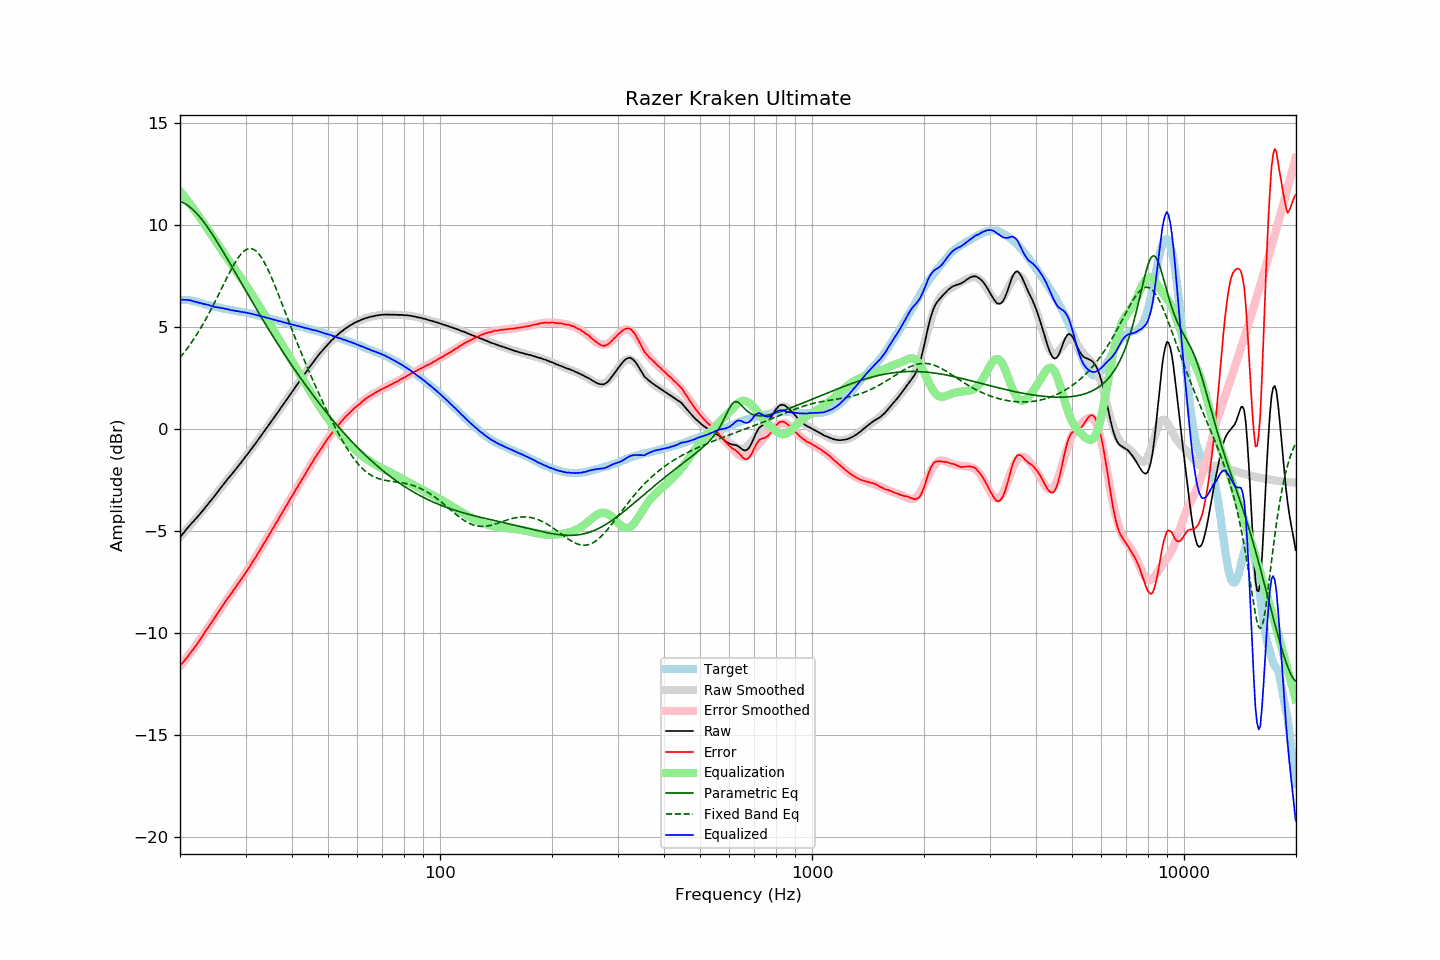

Source data for this figure (header and first rows):
frequency, raw, error, smoothed, error_smoothed, equalization, parametric_eq, fixed_band_eq, equalized_raw, equalized_smoothed, target
20.00, -5.32, -11.64, -5.31, -11.65, 11.65, 11.14, 3.48, 6.32, 6.34, 6.32
20.20, -5.22, -11.54, -5.22, -11.55, 11.55, 11.11, 3.58, 6.33, 6.33, 6.32
20.40, -5.13, -11.45, -5.13, -11.45, 11.45, 11.08, 3.67, 6.32, 6.32, 6.32
20.61, -5.03, -11.35, -5.04, -11.35, 11.35, 11.04, 3.77, 6.32, 6.31, 6.32
20.81, -4.93, -11.25, -4.95, -11.25, 11.25, 10.99, 3.88, 6.32, 6.30, 6.32
21.02, -4.84, -11.16, -4.85, -11.15, 11.15, 10.94, 3.99, 6.30, 6.29, 6.31
21.23, -4.74, -11.04, -4.76, -11.04, 11.04, 10.88, 4.09, 6.30, 6.28, 6.29
21.44, -4.66, -10.94, -4.67, -10.94, 10.94, 10.81, 4.21, 6.28, 6.27, 6.28
21.66, -4.57, -10.84, -4.58, -10.83, 10.83, 10.74, 4.32, 6.26, 6.25, 6.26
21.87, -4.49, -10.73, -4.49, -10.72, 10.72, 10.66, 4.44, 6.23, 6.24, 6.24
22.09, -4.40, -10.63, -4.39, -10.61, 10.61, 10.58, 4.56, 6.21, 6.22, 6.23
22.31, -4.31, -10.51, -4.30, -10.50, 10.50, 10.50, 4.69, 6.19, 6.20, 6.20
22.54, -4.22, -10.40, -4.21, -10.39, 10.39, 10.41, 4.82, 6.17, 6.18, 6.18
22.76, -4.12, -10.28, -4.12, -10.28, 10.28, 10.31, 4.95, 6.16, 6.16, 6.16
22.99, -4.03, -10.16, -4.03, -10.16, 10.16, 10.21, 5.08, 6.13, 6.14, 6.13
23.22, -3.93, -10.03, -3.93, -10.05, 10.05, 10.11, 5.22, 6.11, 6.11, 6.10
23.45, -3.83, -9.91, -3.84, -9.93, 9.93, 10.00, 5.36, 6.10, 6.09, 6.08
23.69, -3.73, -9.80, -3.74, -9.81, 9.81, 9.89, 5.50, 6.08, 6.07, 6.07
23.92, -3.63, -9.68, -3.64, -9.69, 9.69, 9.78, 5.65, 6.06, 6.05, 6.05
24.16, -3.54, -9.58, -3.54, -9.57, 9.57, 9.66, 5.80, 6.03, 6.03, 6.04
24.40, -3.45, -9.46, -3.44, -9.45, 9.45, 9.54, 5.95, 6.00, 6.01, 6.01
24.65, -3.35, -9.35, -3.34, -9.33, 9.33, 9.42, 6.10, 5.98, 5.99, 5.99
24.89, -3.25, -9.22, -3.24, -9.21, 9.21, 9.30, 6.26, 5.96, 5.97, 5.97
25.14, -3.14, -9.10, -3.14, -9.10, 9.10, 9.17, 6.42, 5.95, 5.96, 5.96
25.39, -3.04, -8.98, -3.04, -8.98, 8.98, 9.04, 6.58, 5.94, 5.94, 5.94
25.65, -2.93, -8.86, -2.94, -8.86, 8.86, 8.92, 6.74, 5.93, 5.92, 5.93
25.91, -2.83, -8.73, -2.84, -8.75, 8.75, 8.79, 6.90, 5.91, 5.91, 5.90
26.16, -2.73, -8.62, -2.74, -8.63, 8.63, 8.65, 7.06, 5.90, 5.89, 5.89
26.43, -2.63, -8.51, -2.64, -8.52, 8.52, 8.52, 7.22, 5.88, 5.87, 5.88
26.69, -2.53, -8.39, -2.54, -8.40, 8.40, 8.39, 7.38, 5.87, 5.86, 5.85
26.96, -2.43, -8.28, -2.44, -8.28, 8.28, 8.25, 7.53, 5.85, 5.84, 5.84
27.23, -2.34, -8.18, -2.34, -8.17, 8.17, 8.12, 7.68, 5.83, 5.83, 5.83
27.50, -2.25, -8.07, -2.25, -8.06, 8.06, 7.98, 7.83, 5.81, 5.81, 5.82
27.77, -2.15, -7.95, -2.15, -7.95, 7.95, 7.84, 7.97, 5.80, 5.80, 5.80
28.05, -2.05, -7.84, -2.05, -7.84, 7.84, 7.71, 8.11, 5.78, 5.79, 5.79
28.33, -1.96, -7.73, -1.95, -7.72, 7.72, 7.57, 8.24, 5.76, 5.77, 5.77
28.62, -1.85, -7.61, -1.85, -7.61, 7.61, 7.43, 8.36, 5.76, 5.76, 5.75
28.90, -1.76, -7.50, -1.76, -7.50, 7.50, 7.30, 8.47, 5.74, 5.75, 5.74
29.19, -1.66, -7.38, -1.66, -7.39, 7.39, 7.16, 8.56, 5.73, 5.73, 5.72
29.48, -1.55, -7.27, -1.56, -7.27, 7.27, 7.02, 8.65, 5.72, 5.72, 5.72
29.78, -1.45, -7.16, -1.45, -7.16, 7.16, 6.88, 8.71, 5.70, 5.70, 5.71
30.08, -1.34, -7.04, -1.35, -7.04, 7.04, 6.75, 8.77, 5.69, 5.69, 5.69
30.38, -1.25, -6.93, -1.25, -6.92, 6.92, 6.61, 8.81, 5.67, 5.67, 5.67
30.68, -1.14, -6.80, -1.14, -6.80, 6.80, 6.48, 8.83, 5.66, 5.66, 5.66
30.99, -1.03, -6.67, -1.04, -6.68, 6.68, 6.34, 8.83, 5.64, 5.64, 5.64
31.30, -0.93, -6.56, -0.93, -6.55, 6.55, 6.20, 8.81, 5.62, 5.62, 5.63
31.61, -0.82, -6.44, -0.82, -6.43, 6.43, 6.07, 8.78, 5.61, 5.61, 5.61
31.93, -0.72, -6.31, -0.72, -6.30, 6.30, 5.94, 8.73, 5.58, 5.59, 5.59
32.24, -0.61, -6.17, -0.61, -6.18, 6.18, 5.80, 8.66, 5.57, 5.57, 5.56
32.57, -0.50, -6.05, -0.50, -6.05, 6.05, 5.67, 8.57, 5.55, 5.55, 5.55
32.89, -0.39, -5.92, -0.39, -5.92, 5.92, 5.54, 8.47, 5.53, 5.53, 5.53
33.22, -0.28, -5.78, -0.28, -5.79, 5.79, 5.41, 8.35, 5.51, 5.50, 5.50
33.55, -0.17, -5.66, -0.17, -5.66, 5.66, 5.28, 8.22, 5.49, 5.48, 5.49
33.89, -0.06, -5.53, -0.06, -5.53, 5.53, 5.15, 8.07, 5.46, 5.46, 5.46
34.23, 0.05, -5.39, 0.05, -5.39, 5.39, 5.02, 7.92, 5.44, 5.44, 5.44
34.57, 0.16, -5.26, 0.16, -5.26, 5.26, 4.89, 7.75, 5.42, 5.42, 5.42
34.92, 0.27, -5.13, 0.27, -5.13, 5.13, 4.76, 7.58, 5.40, 5.40, 5.39
35.27, 0.38, -5.00, 0.38, -5.00, 5.00, 4.63, 7.40, 5.37, 5.38, 5.38
35.62, 0.49, -4.87, 0.49, -4.87, 4.87, 4.51, 7.21, 5.35, 5.36, 5.35
35.97, 0.60, -4.73, 0.60, -4.73, 4.73, 4.38, 7.02, 5.33, 5.33, 5.33
... 635 more rows
